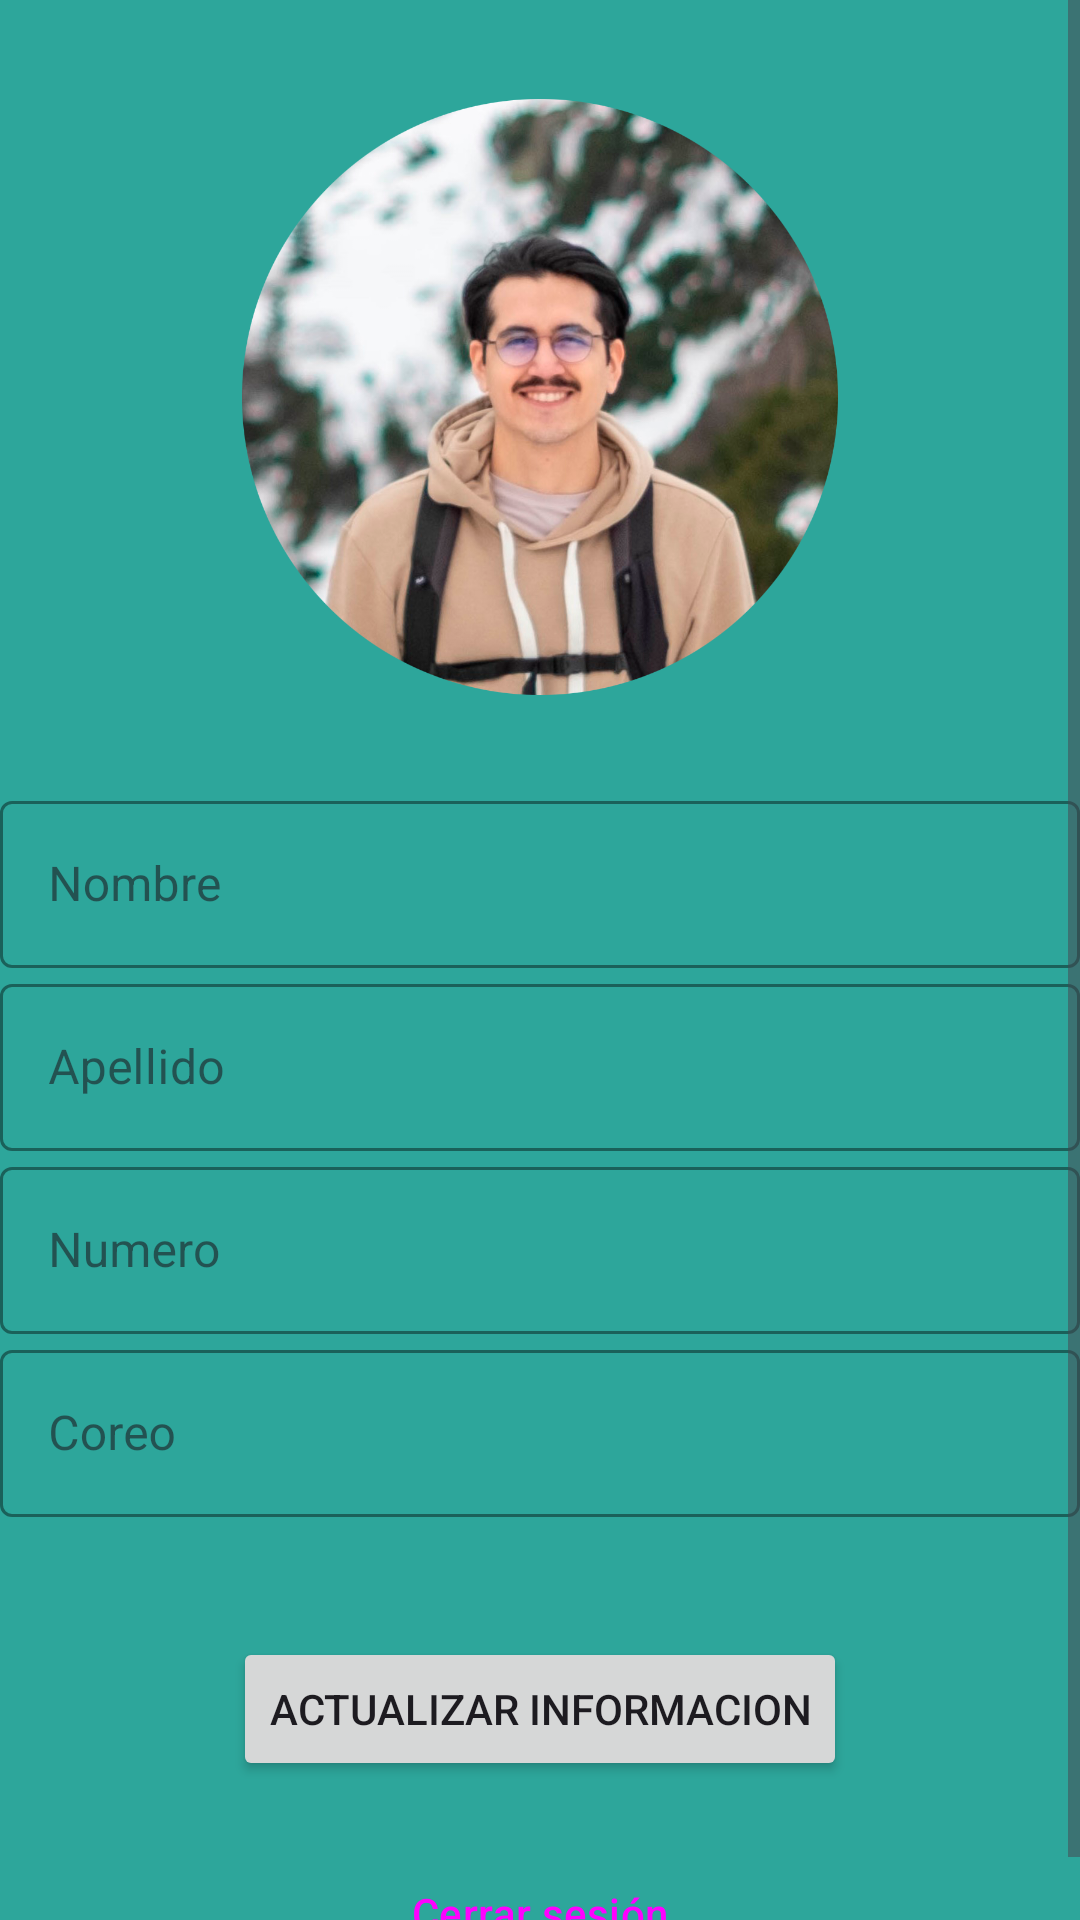

Write the Android layout XML for this screen, with the resource values it uses.
<!-- AndroidManifest.xml: application theme Theme.RestaurantTeamsRF -->
<!-- res/layout/fragment_profile.xml -->
<?xml version="1.0" encoding="utf-8"?>
<androidx.constraintlayout.widget.ConstraintLayout xmlns:android="http://schemas.android.com/apk/res/android"
    xmlns:app="http://schemas.android.com/apk/res-auto"
    xmlns:tools="http://schemas.android.com/tools"
    android:layout_width="match_parent"
    android:layout_height="match_parent"
    android:background="#2DA69B"
    android:orientation="vertical"
    tools:context=".ui.fragments.ProfileFragment">


    <ScrollView
        android:layout_width="match_parent"
        android:layout_height="match_parent">

    <androidx.constraintlayout.widget.ConstraintLayout
        android:layout_width="match_parent"
        android:layout_height="match_parent"
        android:orientation="vertical"
        app:layout_constraintBottom_toBottomOf="parent"
        app:layout_constraintTop_toTopOf="parent"
        tools:layout_editor_absoluteX="16dp"
        android:paddingStart="@dimen/activity_horizontal_margin"
        android:paddingTop="@dimen/activity_vertical_margin"
        android:paddingEnd="@dimen/activity_horizontal_margin"
        android:paddingBottom="@dimen/activity_vertical_margin">




    <ImageView
        android:id="@+id/IvUser"
        android:layout_width="0dp"
        android:layout_height="0dp"
        app:layout_constraintTop_toBottomOf="@id/gl10Percent"
        app:layout_constraintBottom_toTopOf="@id/gl40Percent"
        app:layout_constraintStart_toStartOf="@id/glStart"
        app:layout_constraintEnd_toEndOf="@id/glEnd"
        android:src="@drawable/profile_yo" />


    <com.google.android.material.textfield.TextInputLayout
        android:id="@+id/tilNameUser"
        style="@style/Widget.MaterialComponents.TextInputLayout.OutlinedBox"
        android:layout_width="match_parent"
        android:layout_height="wrap_content"
        app:boxStrokeColor="@color/colorAccent"
        app:boxStrokeWidthFocused="2dp"
        app:hintTextColor="@color/colorAccent"
        android:layout_marginTop="30dp"
        app:layout_constraintTop_toBottomOf="@id/IvUser"
        app:layout_constraintStart_toStartOf="parent" >

        <com.google.android.material.textfield.TextInputEditText
            android:id="@+id/tieNameUser"
            android:layout_width="match_parent"
            android:layout_height="wrap_content"
            android:inputType="textPersonName"
            android:hint="Nombre"
            android:focusable="true"
            android:focusableInTouchMode="true"/>
    </com.google.android.material.textfield.TextInputLayout>

    
    <com.google.android.material.textfield.TextInputLayout
        android:id="@+id/tilApellido"
        style="@style/Widget.MaterialComponents.TextInputLayout.OutlinedBox"
        android:layout_width="match_parent"
        android:layout_height="wrap_content"
        app:boxStrokeColor="@color/colorAccent"
        app:boxStrokeWidthFocused="2dp"
        app:hintTextColor="@color/colorAccent"
        app:layout_constraintTop_toBottomOf="@id/tilNameUser"
        app:layout_constraintStart_toStartOf="parent" >

        <com.google.android.material.textfield.TextInputEditText
            android:id="@+id/tieApellido"
            android:layout_width="match_parent"
            android:layout_height="wrap_content"
            android:inputType="textPersonName"
            android:hint="Apellido"
            android:focusable="true"
            android:focusableInTouchMode="true"/>
    </com.google.android.material.textfield.TextInputLayout>

    
    <com.google.android.material.textfield.TextInputLayout
        android:id="@+id/tilNumber"
        style="@style/Widget.MaterialComponents.TextInputLayout.OutlinedBox"
        android:layout_width="match_parent"
        android:layout_height="wrap_content"
        app:boxStrokeColor="@color/colorAccent"
        app:boxStrokeWidthFocused="2dp"
        app:hintTextColor="@color/colorAccent"

        app:layout_constraintTop_toBottomOf="@id/tilApellido"
        app:layout_constraintStart_toStartOf="parent" >

        <com.google.android.material.textfield.TextInputEditText
            android:id="@+id/tieNumber"
            android:layout_width="match_parent"
            android:layout_height="wrap_content"
            android:inputType="number"
            android:hint="Numero"
            android:focusable="true"
            android:focusableInTouchMode="true"/>
    </com.google.android.material.textfield.TextInputLayout>

        <com.google.android.material.textfield.TextInputLayout
            android:id="@+id/tilCorreo"
            style="@style/Widget.MaterialComponents.TextInputLayout.OutlinedBox"
            android:layout_width="match_parent"
            android:layout_height="wrap_content"
            app:boxStrokeColor="@color/colorAccent"
            app:boxStrokeWidthFocused="2dp"
            app:hintTextColor="@color/colorAccent"
            app:layout_constraintTop_toBottomOf="@id/tilNumber"
            app:layout_constraintStart_toStartOf="parent" >

            <com.google.android.material.textfield.TextInputEditText
                android:id="@+id/tieCorreo"
                android:layout_width="match_parent"
                android:layout_height="wrap_content"
                android:inputType="textEmailAddress"
                android:hint="Coreo"
                android:focusable="true"
                android:focusableInTouchMode="true"/>
        </com.google.android.material.textfield.TextInputLayout>





























        <Button
            android:id="@+id/btnGuardarConfiguracion"
            android:layout_width="wrap_content"
            android:layout_height="wrap_content"
            android:text="Actualizar informacion"
            android:layout_marginTop="40dp"
            app:layout_constraintTop_toBottomOf="@id/tilCorreo"
            app:layout_constraintStart_toStartOf="@id/glStart"
            app:layout_constraintEnd_toEndOf="@id/glEnd" />

    <Button
        android:id="@+id/btnCerrarSesion"
        android:layout_width="wrap_content"
        android:layout_height="wrap_content"
        android:text="Cerrar sesión"
        android:layout_marginTop="20dp"
        style="?attr/materialButtonOutlinedStyle"
        app:layout_constraintTop_toBottomOf="@id/btnGuardarConfiguracion"
        app:layout_constraintStart_toStartOf="@id/glStart"
        app:layout_constraintEnd_toEndOf="@id/glEnd" />



    <androidx.constraintlayout.widget.Guideline
        android:id="@+id/gl10Percent"
        android:layout_width="wrap_content"
        android:layout_height="wrap_content"
        android:orientation="horizontal"
        app:layout_constraintGuide_percent=".05" />

    <androidx.constraintlayout.widget.Guideline
        android:id="@+id/gl40Percent"
        android:layout_width="wrap_content"
        android:layout_height="wrap_content"
        android:orientation="horizontal"
        app:layout_constraintGuide_percent=".35" />

    <androidx.constraintlayout.widget.Guideline
        android:id="@+id/gl80Percent"
        android:layout_width="wrap_content"
        android:layout_height="wrap_content"
        android:orientation="horizontal"
        app:layout_constraintGuide_percent=".80" />

    <androidx.constraintlayout.widget.Guideline
        android:id="@+id/glStart"
        android:layout_width="wrap_content"
        android:layout_height="wrap_content"
        android:orientation="vertical"
        app:layout_constraintGuide_begin="40dp" />

    <androidx.constraintlayout.widget.Guideline
        android:id="@+id/glEnd"
        android:layout_width="wrap_content"
        android:layout_height="wrap_content"
        android:orientation="vertical"
        app:layout_constraintGuide_end="40dp" />

    </androidx.constraintlayout.widget.ConstraintLayout>
    </ScrollView>



</androidx.constraintlayout.widget.ConstraintLayout>
<!-- resources referenced by this layout -->
<resources>
  <color name="colorAccent">#FF4081</color>
  <!-- drawable profile_yo: png bitmap (drawable, 967894 bytes) -->
  <style name="Theme.RestaurantTeamsRF" parent="Base.Theme.RestaurantTeamsRF" />
  <style name="Base.Theme.RestaurantTeamsRF" parent="Theme.Material3.DayNight.NoActionBar">
          
          
          <item name="colorPrimary">#FF9800</item>
  
      </style>
</resources>
